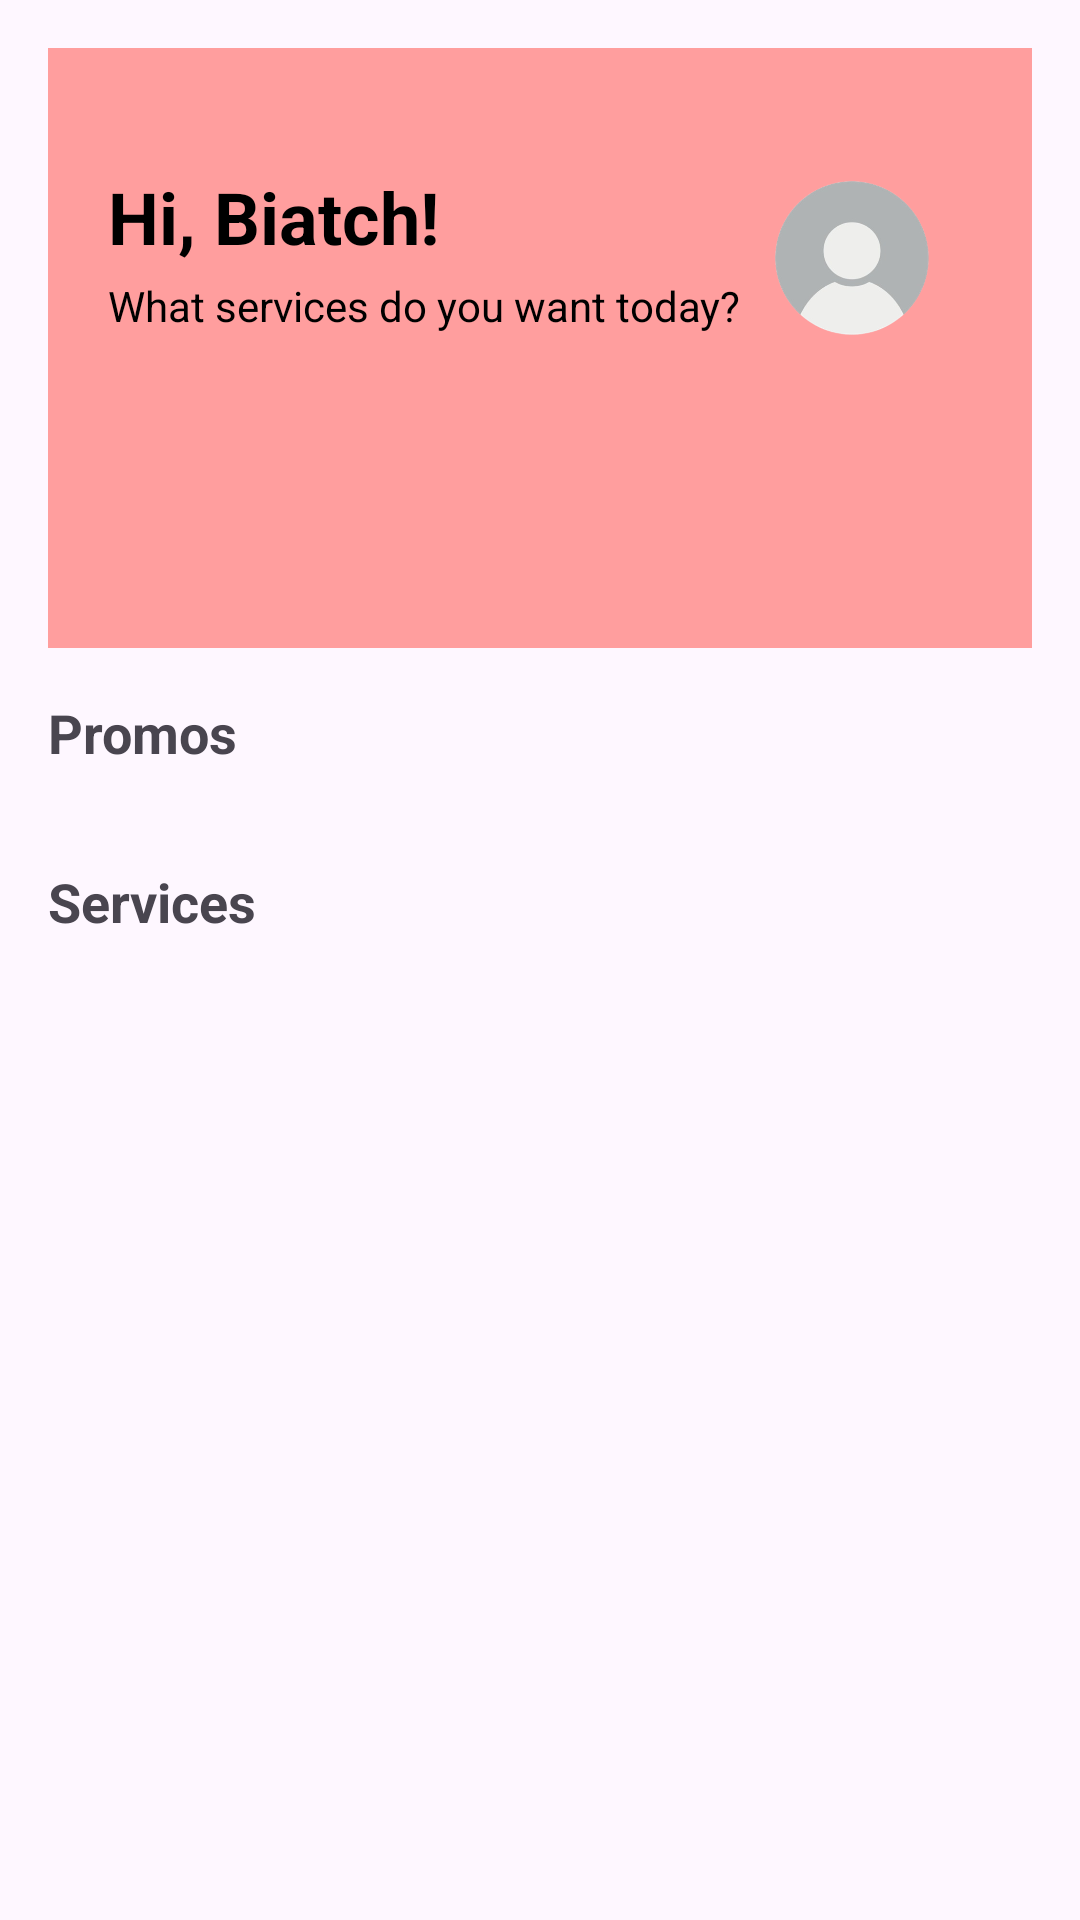

Layout XML and referenced resources for this Android screen:
<!-- AndroidManifest.xml: application theme Theme.UPangParkingSpaceTest -->
<!-- res/layout/activity_homepage.xml -->
<?xml version="1.0" encoding="utf-8"?>
<androidx.core.widget.NestedScrollView xmlns:android="http://schemas.android.com/apk/res/android"
    android:layout_width="match_parent"
    android:layout_height="match_parent"
    xmlns:tools="http://schemas.android.com/tools"
    android:fillViewport="true"
    tools:context=".HomepageActivity">

    <LinearLayout
        android:layout_width="match_parent"
        android:layout_height="wrap_content"
        android:orientation="vertical"
        android:padding="16dp">

        
        <RelativeLayout
            android:layout_width="match_parent"
            android:layout_height="200dp"
            android:background="@color/main">

            
            <TextView
                android:id="@+id/tvGreeting"
                android:layout_width="wrap_content"
                android:layout_height="wrap_content"
                android:text="Hi, Biatch!"
                android:textSize="24sp"
                android:textStyle="bold"
                android:textColor="@color/black"
                android:layout_marginTop="40dp"
                android:layout_marginStart="20dp"/>

            
            <TextView
                android:id="@+id/tvSubtext"
                android:layout_width="wrap_content"
                android:layout_height="wrap_content"
                android:text="What services do you want today?"
                android:textSize="14sp"
                android:textColor="@color/black"
                android:layout_below="@id/tvGreeting"
                android:layout_marginStart="20dp"
                android:layout_marginTop="4dp"/>

            
            <ImageView
                android:id="@+id/ivProfile"
                android:layout_width="80dp"
                android:layout_height="80dp"
                android:layout_alignParentEnd="true"
                android:layout_marginEnd="20dp"
                android:layout_marginTop="30dp"
                android:src="@drawable/user_profile_2"/>
        </RelativeLayout>


        
        <TextView
            android:layout_width="wrap_content"
            android:layout_height="wrap_content"
            android:text="Promos"
            android:textSize="18sp"
            android:textStyle="bold"
            android:layout_marginTop="16dp"/>

        <androidx.recyclerview.widget.RecyclerView
            android:id="@+id/recyclerViewPromos"
            android:layout_width="match_parent"
            android:layout_height="wrap_content"
            android:overScrollMode="never"
            android:scrollbars="none"
            android:layout_marginBottom="16dp"
            android:orientation="horizontal"/>

        
        <TextView
            android:layout_width="wrap_content"
            android:layout_height="wrap_content"
            android:text="Services"
            android:textSize="18sp"
            android:textStyle="bold"
            android:layout_marginTop="16dp"/>

        <androidx.recyclerview.widget.RecyclerView
            android:id="@+id/recyclerViewServices"
            android:layout_width="match_parent"
            android:layout_height="wrap_content"
            android:overScrollMode="never"
            android:scrollbars="none"
            android:layout_marginBottom="16dp"
            android:orientation="vertical"/>

    </LinearLayout>
</androidx.core.widget.NestedScrollView>
<!-- resources referenced by this layout -->
<resources>
  <color name="black">#FF000000</color>
  <color name="main">#FF9E9E</color>
  <!-- drawable user_profile_2: png bitmap (drawable, 30850 bytes) -->
  <style name="Theme.UPangParkingSpaceTest" parent="Base.Theme.UPangParkingSpaceTest" />
  <style name="Base.Theme.UPangParkingSpaceTest" parent="Theme.Material3.DayNight.NoActionBar">
          
          
      </style>
</resources>
